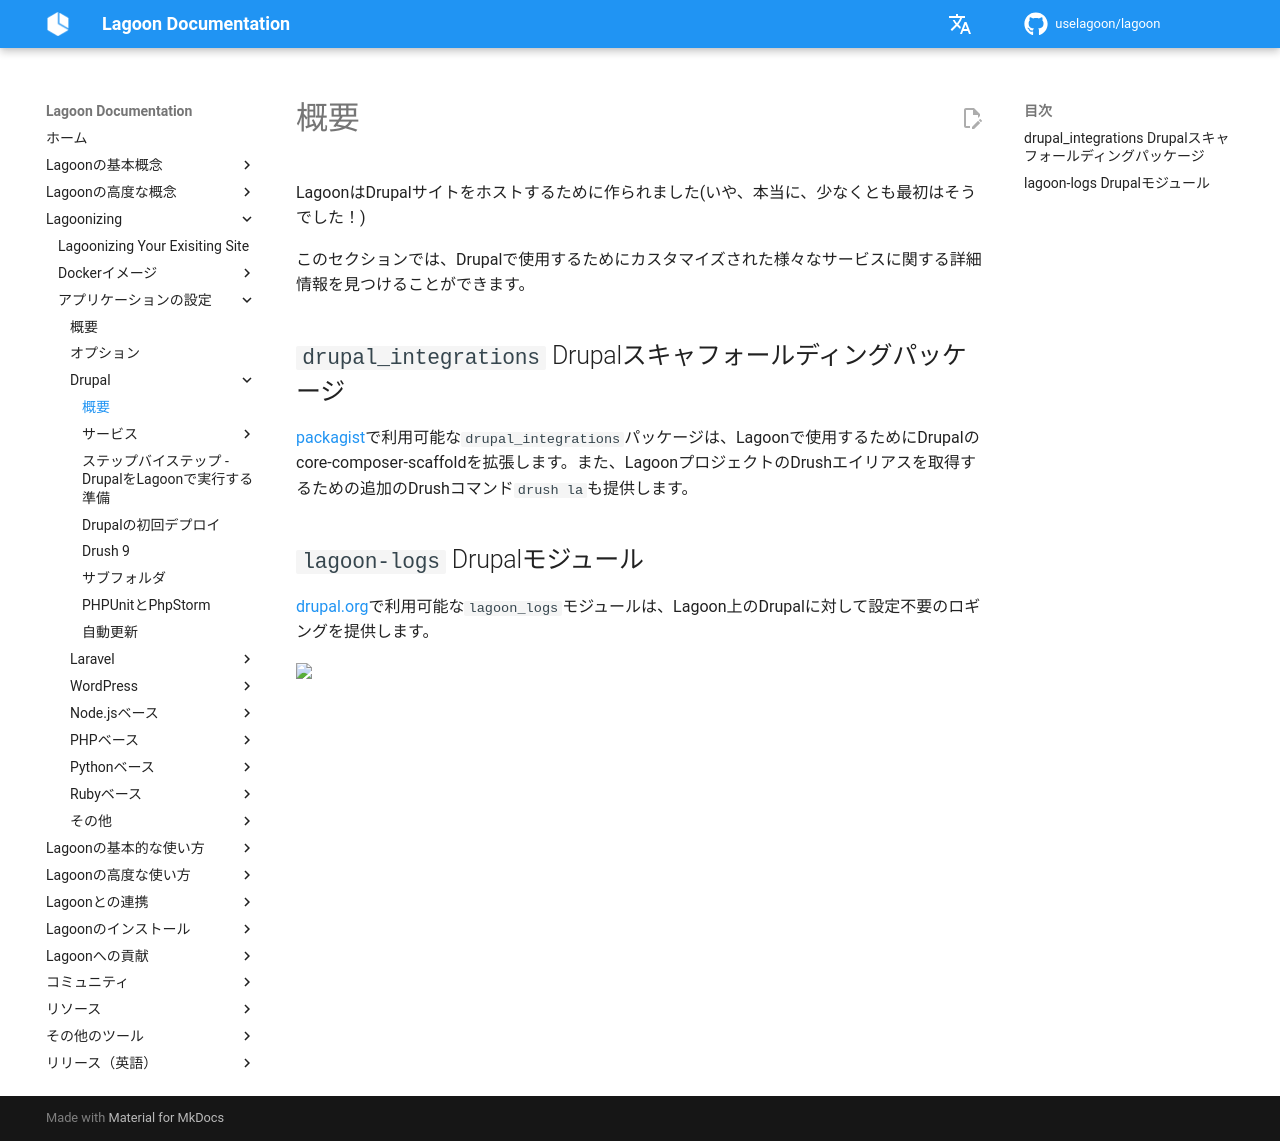

repository: uselagoon/lagoon · page: ja/applications/drupal/index.html · generator: mkdocs

# 概要

LagoonはDrupalサイトをホストするために作られました(いや、本当に、少なくとも最初はそうでした！)

このセクションでは、Drupalで使用するためにカスタマイズされた様々なサービスに関する詳細情報を見つけることができます。

## `drupal_integrations` Drupalスキャフォールディングパッケージ

[packagist](https://packagist.org/packages/amazeeio/drupal_integrations)で利用可能な`drupal_integrations`パッケージは、Lagoonで使用するためにDrupalのcore-composer-scaffoldを拡張します。また、LagoonプロジェクトのDrushエイリアスを取得するための追加のDrushコマンド`drush la`も提供します。

## `lagoon-logs` Drupalモジュール

[drupal.org](https://www.drupal.org/project/lagoon_logs)で利用可能な`lagoon_logs`モジュールは、Lagoon上のDrupalに対して設定不要のロギングを提供します。
